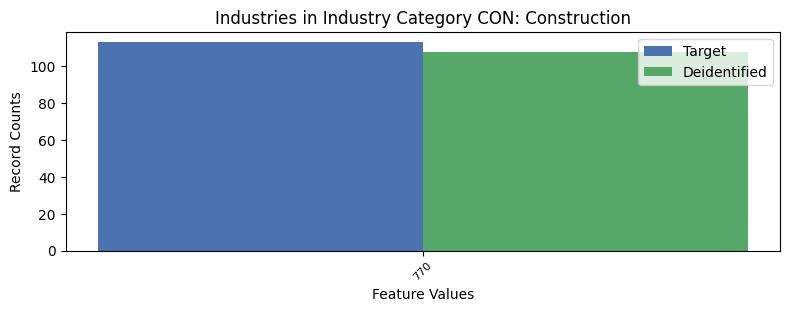

The data file committed next to this chart (first rows):
, INDP, count_target, count_deidentified
0, 770, 113, 108
